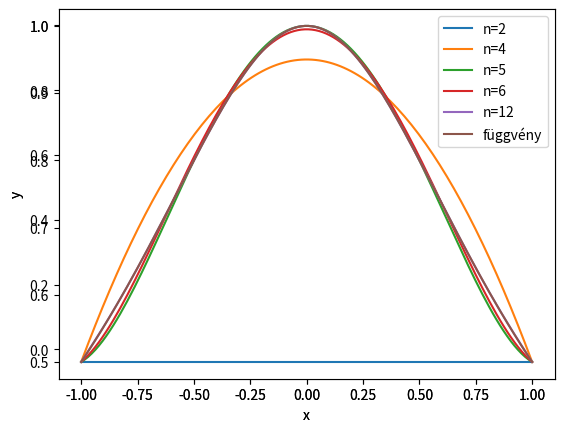

Python code for this plot:
import numpy as np

def poly_fit(xs: np.array, ys: np.array, n=None):
    # xs: alappontok, m hosszú vektor
    # ys: alappontokba óhajtott értékek, m hosszú vektor
    # n: fokszám, nemnegatív egész (n=m esetén interpoláció, n<m esetén regresszió)
    if n is None:
        n=np.size(xs)
            
    nn=np.arange(n)
    xs=xs[:,None]
    nn=nn[None,:]
    A = xs**nn 
    b = ys
    coeff=np.linalg.solve(A.T@A,A.T@b) # ha n<m, akkor normálegyenlet, négyzetes, invertálható A esetén A^*Ax=A^*b megoldása ugyanaz mint, Ax=b megoldása 
    coeff=coeff[::-1]
    return A, coeff

A,coeff=poly_fit( np.array([2,3,6,10,14]),np.array([1,-2,4,9,13]))
np.linalg.cond(A)

def poly_f(c,x): #mint az np.polyval
    #c: együtthatók
    #x: változó
    n=np.size(c)
    nn=np.arange(n-1,-1,-1)
    xx=x**nn
    return np.sum(c*xx)

poly_f([1,0,0,0],2)

poly_f(coeff,14)


def poly_fit_newton(xs, ys):
    def p(k):
        if k == 0:
            return lambda z: ys[0]
        else:
            c = (ys[k] - p(k-1)(xs[k])) / np.prod(xs[k] - xs[0:k])
            return lambda z: p(k-1)(z) + c * np.prod(z - xs[0:k])

    n = min(len(xs), len(ys)) - 1
    return p(n)

# Példa használat
xs = np.array([1, 2, 3])
ys = np.array([1, 4, 9])

interpolation_poly = poly_fit_newton(xs, ys)

# Kiértékeljük az interpolációs polinomot egy adott pontban
x = 2.5
print("Az interpolációs polinom értéke x =", x, "pontban:", interpolation_poly(x))


def f_fv(x):
    return 1 / (1 + 25*x**2)

import matplotlib.pyplot as plt

xx = np.linspace(-1,1,128)
ax = plt.axes()
for n in [2,4,8,12]:
    xs=np.linspace(-1,1,n)
    poly=poly_fit_newton(xs,f_fv(xs))
    poly_v=np.vectorize(poly)
    ax.plot(xx, poly_v(xx), label="n=" + str(n))


ax.plot(xx, f_fv(xx), label="függvény")    

ax.legend()
ax.set_xlabel(r"x")
ax.set_ylabel(r"y")

def f_fv2(x):
    return 1 / (1 + x**2)

ax = plt.axes()

for n in [2,4,5,6,12]:
    xs=np.linspace(-1,1,n)
    poly=poly_fit_newton(xs,f_fv2(xs))
    poly_v=np.vectorize(poly)
    ax.plot(xx, poly_v(xx), label="n=" + str(n))


ax.plot(xx, f_fv2(xx), label="függvény")    

ax.legend()
ax.set_xlabel(r"x")
ax.set_ylabel(r"y")

def horner_sema(coeff, x):
    # coeff: a polinom együtthatói
    # x: a pont ahol ki szeretnénk értékelni a polinomot
    
    accumulator = 0
    for c in coeff[:0:-1]:
        accumulator += c
        accumulator *= x
    
    
    return accumulator + coeff[0]

horner_sema([0,1,1,2], 3)

import numpy as np

def poly_fit_hermite(xs, ys, ys_):
    def w(k):
        if k == 1:
            return lambda z: 1
        return lambda z: np.prod(z - xs[0:k-1])
        
    def dw(k):
        if k == 1:
            return lambda z: 0
        A = lambda z: z * np.ones((len(xs[0:k-1]), 1)).T - xs[0:k-1]
        return lambda z: np.sum(np.prod(A(z) - np.diag(np.diag(A(z))) + np.eye(len(xs[0:k-1])), axis=1))

    def p(k):
        if k == 0:
            return lambda z: 0
        return lambda z: p(k-1)(z) + (w(k)(z))**2 * (a(k)*(z - xs[k-1]) + b(k))
        
    def dp(k):
        if k == 0:
            return lambda z: 0
        return lambda z: dp(k-1)(z) + 2*dw(k)(z)*w(k)(z)*(a(k)*(z - xs[k-1]) + b(k)) + w(k)(z)**2 * a(k)

    def b(k):
        if k == 1:
            return ys[0]
        return (ys[k-1] - p(k-1)(xs[k-1])) / (w(k)(xs[k-1]))**2

    def a(k):
        if k == 1:
            return ys_[0]
        return (ys_[k-1] - dp(k-1)(xs[k-1]) - 2*dw(k)(xs[k-1])*(w(k)(xs[k-1]))*b(k)) / (w(k)(xs[k-1]))**2
    
    n = min(min(len(xs), len(ys)), len(ys_))
    return p(n)

# Példa használat
xs = np.array([0,1,2])
ys = np.array([0,1,8])
ys_ = np.array([0,3,12])

interpolation_poly = poly_fit_hermite(xs, ys, ys_)

# Kiértékeljük az interpolációs polinomot egy adott pontban
x = 3
print("Az interpolációs polinom értéke x =", x, "pontban:", interpolation_poly(x))
